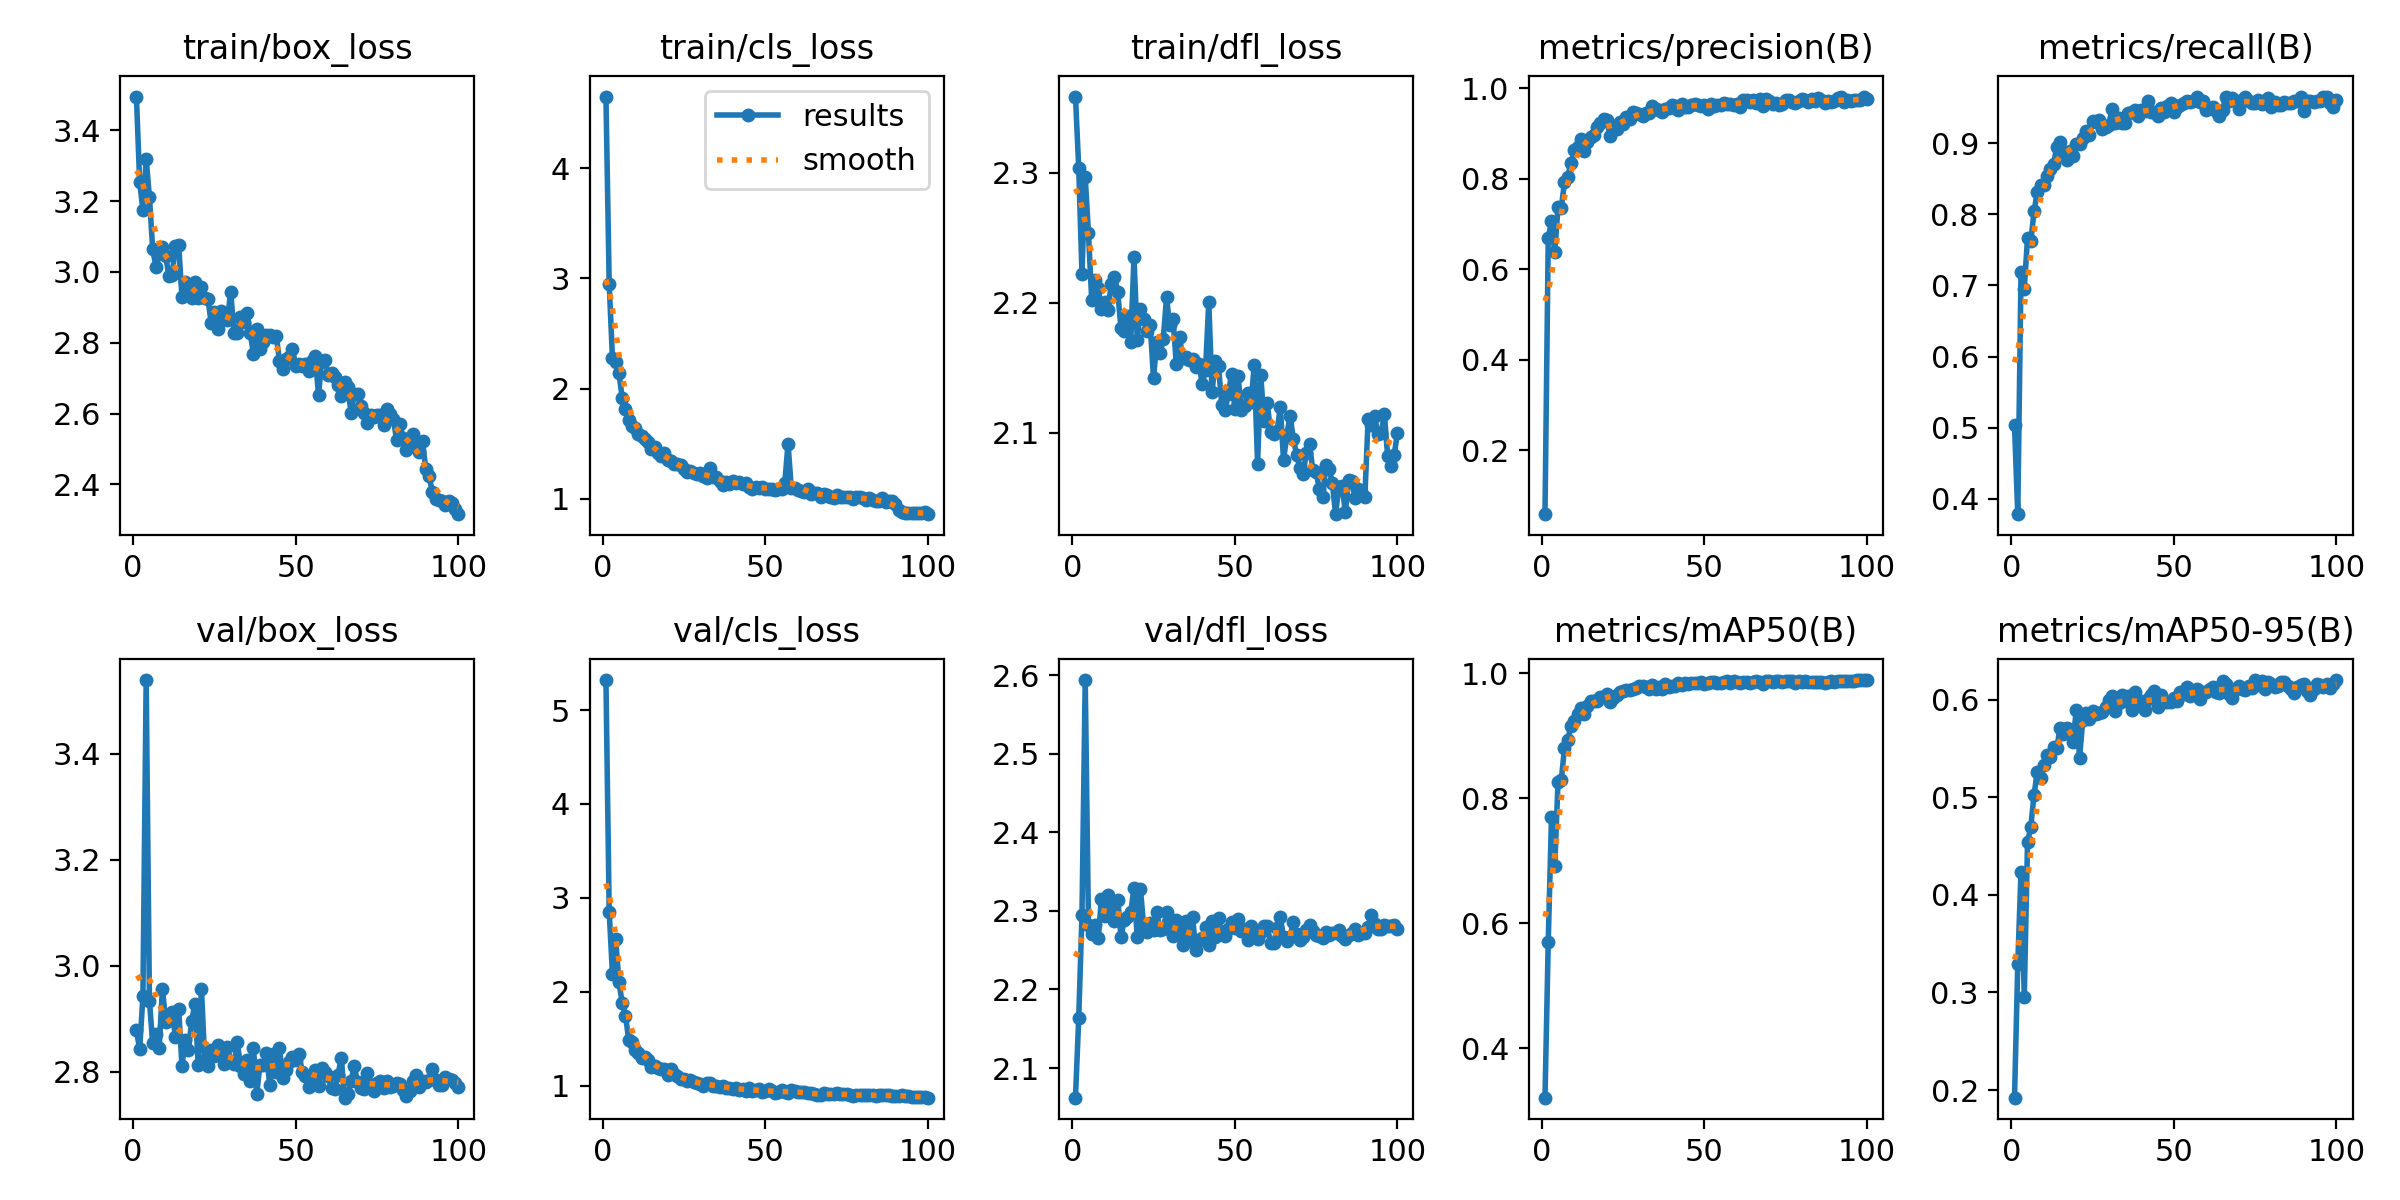

The table this chart was drawn from, first rows:
epoch, train/box_loss, train/cls_loss, train/dfl_loss, metrics/precision(B), metrics/recall(B), metrics/mAP50(B), metrics/mAP50-95(B), val/box_loss, val/cls_loss, val/dfl_loss, lr/pg0, lr/pg1, lr/pg2
1, 3.495, 4.652, 2.359, 0.05822, 0.5034, 0.3205, 0.1921, 2.878, 5.321, 2.062, 0.0006561, 0.0006561, 0.0006561
2, 3.253, 2.953, 2.304, 0.6688, 0.3785, 0.5706, 0.3288, 2.843, 2.854, 2.163, 0.00131, 0.00131, 0.00131
3, 3.174, 2.276, 2.222, 0.706, 0.7185, 0.77, 0.424, 2.942, 2.189, 2.295, 0.00195, 0.00195, 0.00195
4, 3.318, 2.241, 2.297, 0.6372, 0.6955, 0.6911, 0.2955, 3.538, 2.556, 2.594, 0.001941, 0.001941, 0.001941
5, 3.211, 2.14, 2.253, 0.7361, 0.7666, 0.8258, 0.454, 2.934, 2.103, 2.282, 0.001921, 0.001921, 0.001921
6, 3.065, 1.917, 2.202, 0.7346, 0.7618, 0.8288, 0.4697, 2.854, 1.88, 2.271, 0.001901, 0.001901, 0.001901
7, 3.015, 1.819, 2.218, 0.7918, 0.804, 0.8806, 0.5027, 2.872, 1.744, 2.282, 0.001881, 0.001881, 0.001881
8, 3.052, 1.714, 2.212, 0.8044, 0.8309, 0.8936, 0.5264, 2.845, 1.49, 2.265, 0.001861, 0.001861, 0.001861
9, 3.069, 1.663, 2.195, 0.835, 0.8413, 0.9165, 0.5196, 2.957, 1.468, 2.316, 0.001842, 0.001842, 0.001842
10, 3.046, 1.64, 2.2, 0.8621, 0.8415, 0.923, 0.533, 2.895, 1.374, 2.294, 0.001822, 0.001822, 0.001822
11, 2.987, 1.585, 2.195, 0.8698, 0.8535, 0.9353, 0.5437, 2.903, 1.348, 2.321, 0.001802, 0.001802, 0.001802
12, 2.993, 1.572, 2.215, 0.8877, 0.8636, 0.9447, 0.5417, 2.912, 1.295, 2.305, 0.001782, 0.001782, 0.001782
13, 3.072, 1.547, 2.22, 0.8603, 0.8703, 0.9344, 0.5518, 2.866, 1.303, 2.287, 0.001762, 0.001762, 0.001762
14, 3.076, 1.511, 2.208, 0.8817, 0.8949, 0.9486, 0.5508, 2.918, 1.275, 2.314, 0.001743, 0.001743, 0.001743
15, 2.93, 1.453, 2.18, 0.8911, 0.9011, 0.9566, 0.5709, 2.812, 1.197, 2.267, 0.001723, 0.001723, 0.001723
16, 2.973, 1.47, 2.178, 0.8962, 0.8876, 0.9564, 0.5648, 2.86, 1.207, 2.288, 0.001703, 0.001703, 0.001703
17, 2.942, 1.417, 2.19, 0.9148, 0.8769, 0.9552, 0.5708, 2.842, 1.189, 2.293, 0.001683, 0.001683, 0.001683
18, 2.927, 1.384, 2.17, 0.9233, 0.8886, 0.9616, 0.5695, 2.896, 1.178, 2.298, 0.001663, 0.001663, 0.001663
19, 2.97, 1.412, 2.235, 0.9318, 0.8818, 0.9618, 0.557, 2.929, 1.173, 2.329, 0.001644, 0.001644, 0.001644
20, 2.926, 1.354, 2.171, 0.9292, 0.8982, 0.9668, 0.5899, 2.813, 1.112, 2.266, 0.001624, 0.001624, 0.001624
21, 2.958, 1.341, 2.195, 0.8949, 0.8994, 0.955, 0.5409, 2.956, 1.18, 2.327, 0.001604, 0.001604, 0.001604
22, 2.928, 1.315, 2.187, 0.9138, 0.9068, 0.9614, 0.5793, 2.823, 1.118, 2.279, 0.001584, 0.001584, 0.001584
23, 2.924, 1.314, 2.179, 0.9092, 0.9164, 0.9658, 0.5868, 2.811, 1.097, 2.273, 0.001564, 0.001564, 0.001564
24, 2.856, 1.308, 2.183, 0.9249, 0.9113, 0.9706, 0.5804, 2.841, 1.073, 2.285, 0.001545, 0.001545, 0.001545
25, 2.886, 1.273, 2.142, 0.9205, 0.9308, 0.9711, 0.5888, 2.829, 1.072, 2.276, 0.001525, 0.001525, 0.001525
26, 2.839, 1.246, 2.17, 0.9353, 0.9301, 0.9741, 0.5857, 2.851, 1.053, 2.299, 0.001505, 0.001505, 0.001505
27, 2.889, 1.249, 2.161, 0.931, 0.9327, 0.9732, 0.587, 2.831, 1.062, 2.276, 0.001485, 0.001485, 0.001485
28, 2.87, 1.233, 2.172, 0.9473, 0.9193, 0.9753, 0.5875, 2.815, 1.04, 2.277, 0.001465, 0.001465, 0.001465
29, 2.864, 1.226, 2.204, 0.944, 0.9233, 0.9761, 0.5924, 2.848, 1.022, 2.298, 0.001446, 0.001446, 0.001446
30, 2.944, 1.237, 2.183, 0.9433, 0.9262, 0.9792, 0.5997, 2.818, 1.022, 2.276, 0.001426, 0.001426, 0.001426
31, 2.828, 1.206, 2.188, 0.9373, 0.9483, 0.9792, 0.6041, 2.814, 0.994, 2.268, 0.001406, 0.001406, 0.001406
32, 2.828, 1.188, 2.153, 0.9443, 0.9289, 0.9784, 0.5891, 2.856, 1.023, 2.288, 0.001386, 0.001386, 0.001386
33, 2.872, 1.276, 2.174, 0.9447, 0.935, 0.9758, 0.5967, 2.812, 1.027, 2.28, 0.001366, 0.001366, 0.001366
34, 2.86, 1.2, 2.158, 0.9607, 0.9289, 0.9812, 0.6053, 2.797, 1, 2.257, 0.001347, 0.001347, 0.001347
35, 2.884, 1.2, 2.159, 0.9547, 0.9289, 0.9752, 0.5989, 2.823, 0.9972, 2.287, 0.001327, 0.001327, 0.001327
36, 2.827, 1.161, 2.156, 0.9517, 0.9424, 0.979, 0.6037, 2.783, 0.9821, 2.263, 0.001307, 0.001307, 0.001307
37, 2.769, 1.123, 2.156, 0.946, 0.9433, 0.9756, 0.5895, 2.845, 0.9976, 2.292, 0.001287, 0.001287, 0.001287
38, 2.838, 1.15, 2.151, 0.9536, 0.9472, 0.9825, 0.6077, 2.759, 0.9782, 2.25, 0.001267, 0.001267, 0.001267
39, 2.784, 1.138, 2.153, 0.955, 0.9375, 0.9778, 0.6002, 2.814, 0.9766, 2.264, 0.001248, 0.001248, 0.001248
40, 2.801, 1.166, 2.137, 0.9619, 0.9461, 0.9791, 0.5937, 2.812, 0.9642, 2.265, 0.001228, 0.001228, 0.001228
41, 2.822, 1.139, 2.148, 0.9604, 0.9452, 0.9793, 0.5894, 2.835, 0.9689, 2.279, 0.001208, 0.001208, 0.001208
42, 2.821, 1.149, 2.201, 0.9514, 0.9597, 0.9845, 0.6009, 2.775, 0.9481, 2.257, 0.001188, 0.001188, 0.001188
43, 2.817, 1.132, 2.131, 0.9656, 0.9435, 0.9819, 0.6049, 2.834, 0.9663, 2.287, 0.001168, 0.001168, 0.001168
44, 2.82, 1.139, 2.155, 0.959, 0.9443, 0.9845, 0.6088, 2.799, 0.9438, 2.267, 0.001149, 0.001149, 0.001149
45, 2.749, 1.109, 2.151, 0.959, 0.9385, 0.9837, 0.5929, 2.844, 0.9785, 2.29, 0.001129, 0.001129, 0.001129
46, 2.726, 1.092, 2.121, 0.963, 0.949, 0.9842, 0.6054, 2.788, 0.9455, 2.271, 0.001109, 0.001109, 0.001109
47, 2.753, 1.105, 2.118, 0.9646, 0.9432, 0.985, 0.5981, 2.803, 0.9487, 2.268, 0.001089, 0.001089, 0.001089
48, 2.759, 1.096, 2.13, 0.9633, 0.952, 0.9852, 0.5981, 2.818, 0.9594, 2.277, 0.001069, 0.001069, 0.001069
49, 2.781, 1.103, 2.145, 0.9607, 0.9568, 0.9856, 0.5982, 2.829, 0.932, 2.286, 0.00105, 0.00105, 0.00105
50, 2.734, 1.086, 2.118, 0.9627, 0.9443, 0.9835, 0.6018, 2.823, 0.9387, 2.278, 0.00103, 0.00103, 0.00103
51, 2.739, 1.091, 2.144, 0.9528, 0.951, 0.9843, 0.5988, 2.833, 0.9578, 2.289, 0.00101, 0.00101, 0.00101
52, 2.733, 1.084, 2.118, 0.9643, 0.9529, 0.9859, 0.6081, 2.8, 0.938, 2.274, 0.0009902, 0.0009902, 0.0009902
53, 2.741, 1.082, 2.121, 0.9594, 0.9568, 0.986, 0.6062, 2.793, 0.9246, 2.277, 0.0009704, 0.0009704, 0.0009704
54, 2.721, 1.085, 2.131, 0.9624, 0.9587, 0.9849, 0.6128, 2.771, 0.9324, 2.263, 0.0009506, 0.0009506, 0.0009506
55, 2.748, 1.089, 2.123, 0.9633, 0.9577, 0.9846, 0.6044, 2.795, 0.9531, 2.281, 0.0009308, 0.0009308, 0.0009308
56, 2.763, 1.141, 2.152, 0.9661, 0.9588, 0.9864, 0.6091, 2.804, 0.9274, 2.272, 0.000911, 0.000911, 0.000911
57, 2.653, 1.5, 2.076, 0.9658, 0.9654, 0.9879, 0.6115, 2.774, 0.9177, 2.264, 0.0008912, 0.0008912, 0.0008912
58, 2.749, 1.098, 2.144, 0.9642, 0.9578, 0.9855, 0.6011, 2.807, 0.9552, 2.273, 0.0008714, 0.0008714, 0.0008714
59, 2.751, 1.1, 2.109, 0.9623, 0.9587, 0.9877, 0.6077, 2.799, 0.9392, 2.281, 0.0008516, 0.0008516, 0.0008516
60, 2.709, 1.077, 2.123, 0.9657, 0.9463, 0.9859, 0.6082, 2.793, 0.9295, 2.281, 0.0008318, 0.0008318, 0.0008318
... 40 more rows
